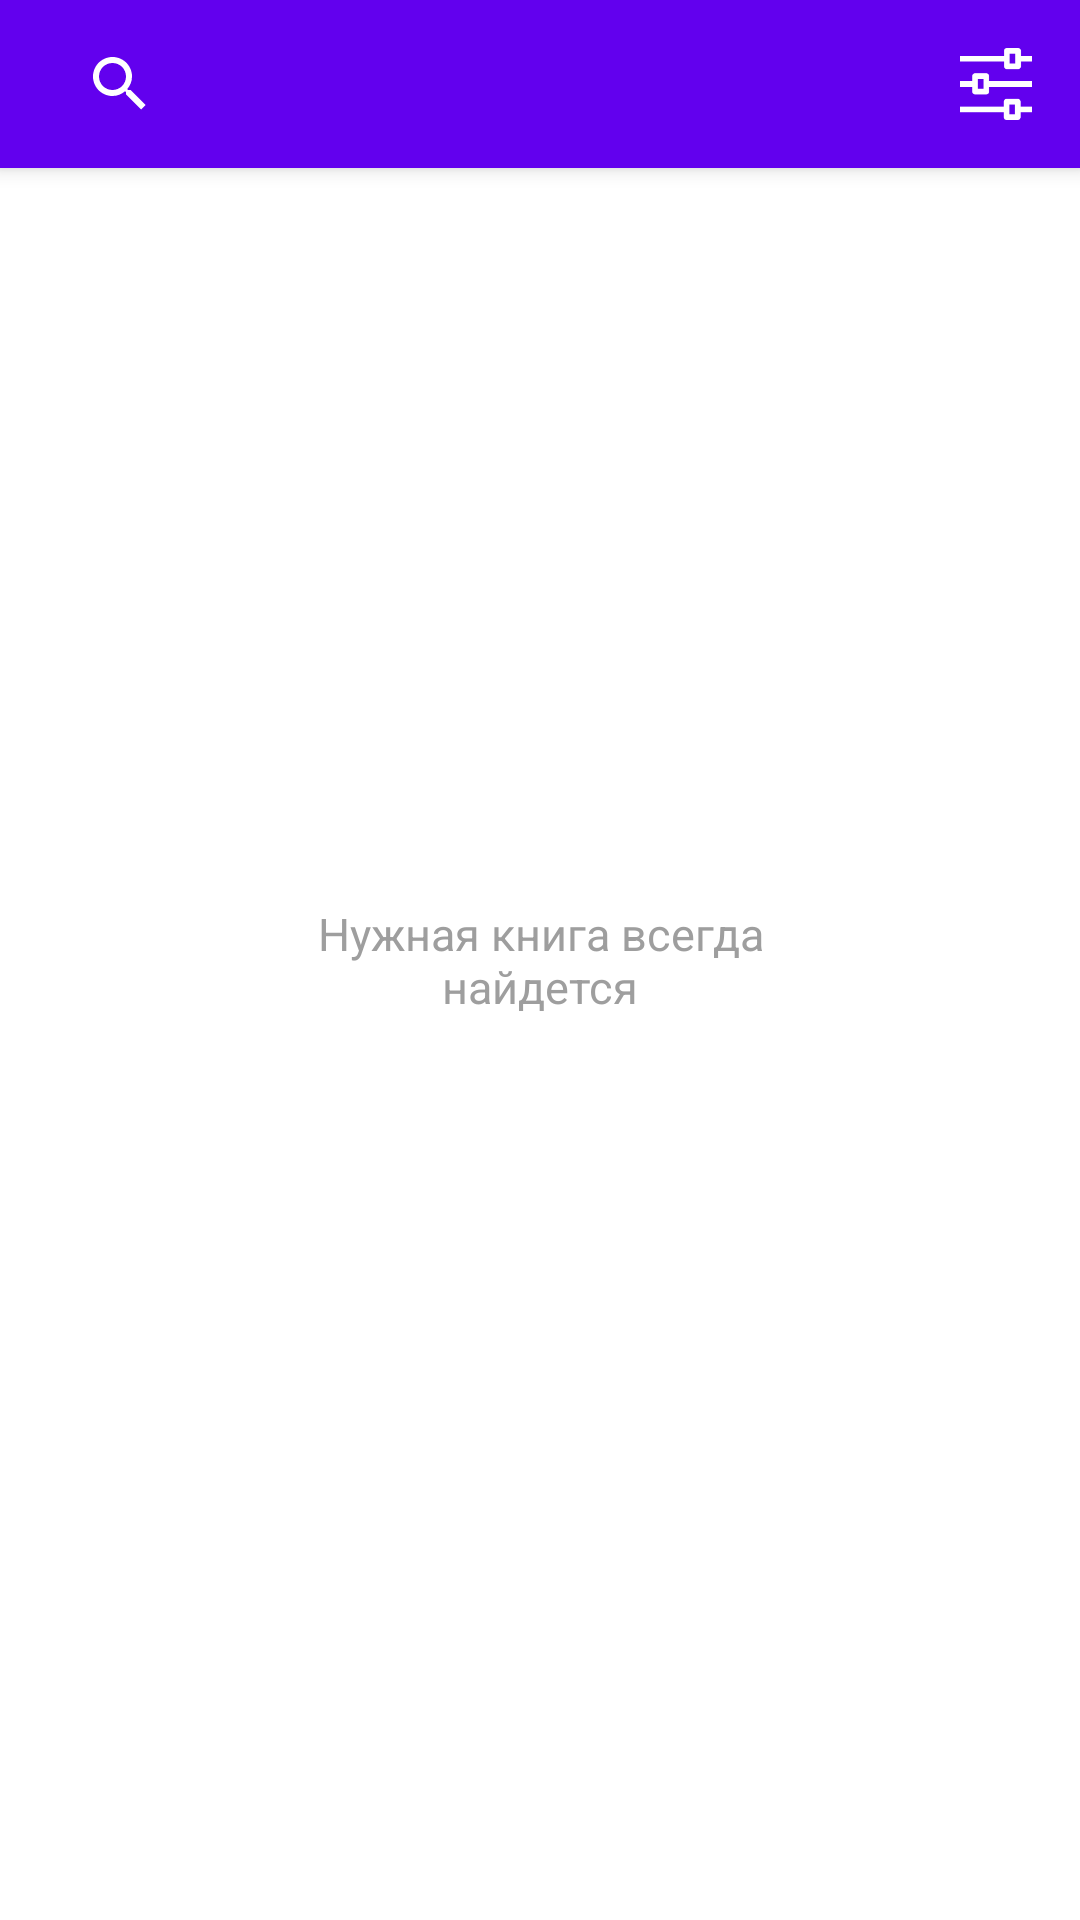

This screen was rendered from an Android layout file. Write that file and the resources it references.
<!-- AndroidManifest.xml: application theme Theme.NavDemo1 -->
<!-- res/layout/fragment_home.xml -->
<?xml version="1.0" encoding="utf-8"?>
<layout
    xmlns:android="http://schemas.android.com/apk/res/android"
    xmlns:app="http://schemas.android.com/apk/res-auto"
    xmlns:tools="http://schemas.android.com/tools">

    <data>
        <variable
            name="myViewModel"
            type="com.production.navdemo1.MainActivityViewModel" />
    </data>

<androidx.constraintlayout.widget.ConstraintLayout
    android:layout_width="match_parent"
    android:layout_height="match_parent"
    tools:context=".HomeFragment">

    <androidx.appcompat.widget.Toolbar
        android:id="@+id/toolbar"
        android:layout_width="match_parent"
        android:layout_height="wrap_content"
        android:background="@color/purple_500"
        android:minHeight="?attr/actionBarSize"
        app:theme="@style/AppTheme.Toolbar"
        android:elevation="4dp"
        app:layout_constraintBottom_toBottomOf="parent"
        app:layout_constraintEnd_toEndOf="parent"
        app:layout_constraintHorizontal_bias="1.0"
        app:layout_constraintStart_toStartOf="parent"
        app:layout_constraintTop_toTopOf="parent"
        app:layout_constraintVertical_bias="0.0"
        app:titleTextColor="@android:color/white">
        <LinearLayout
            android:orientation="horizontal"
            android:layout_width="match_parent"
            android:layout_height="match_parent">

            <SearchView
                android:queryHint="@string/search_hint"
                android:id="@+id/searchView"
                style="@style/SearchViewStyle"
                android:layout_width="0dp"
                android:layout_weight="1"
                android:layout_height="wrap_content"
                app:iconifiedByDefault="false">

            </SearchView>
            <ImageView
                android:id="@+id/settingsIv"
                android:layout_marginLeft="16dp"
                android:layout_marginRight="16dp"
                android:layout_gravity="center"
                android:src="@drawable/settings"
                android:layout_width="24dp"
                android:layout_height="24dp"/>
        </LinearLayout>
    </androidx.appcompat.widget.Toolbar>

    <androidx.recyclerview.widget.RecyclerView
        android:id="@+id/recyclerView"
        android:visibility="gone"
        android:layout_marginTop="?attr/actionBarSize"
        android:layout_width="match_parent"
        android:layout_height="match_parent">

    </androidx.recyclerview.widget.RecyclerView>
    <LinearLayout
        android:id="@+id/emptyLL"
        android:gravity="center"
        android:layout_width="match_parent"
        android:layout_height="match_parent">
        <TextView
            android:id="@+id/emptyTv"
            android:textSize="15sp"
            android:gravity="center"
            android:textColor="@color/empty_text_color"
            android:text="@string/empty_text"
            android:layout_width="200dp"
            android:layout_height="wrap_content">

        </TextView>
    </LinearLayout>
    
</androidx.constraintlayout.widget.ConstraintLayout>
</layout>
<!-- resources referenced by this layout -->
<resources>
  <color name="empty_text_color">#9e9e9e</color>
  <color name="purple_500">#FF6200EE</color>
  <!-- drawable settings: png bitmap (drawable, 1460 bytes) -->
  <string name="empty_text">Нужная книга всегда найдется</string>
  <string name="search_hint">Поиск</string>
  <style name="AppTheme.Toolbar" parent="Theme.MaterialComponents">
          
          <item name="android:textColorPrimary">@color/white</item>
          
          <item name="android:textColorSecondary">@color/white</item>
      </style>
  <style name="SearchViewStyle" parent="Widget.AppCompat.SearchView">
          
  
          
          
          <item name="searchHintIcon">@null</item>
          <item name="hintTextColor">@color/white</item>
          
          <item name="queryHint">@string/search_hint</item>
      </style>
  <style name="Theme.NavDemo1" parent="Theme.MaterialComponents.DayNight.NoActionBar">
          
          <item name="colorPrimary">@color/purple_500</item>
          <item name="colorPrimaryVariant">@color/purple_700</item>
          <item name="colorOnPrimary">@color/white</item>
          
          <item name="colorSecondary">@color/teal_200</item>
          <item name="colorSecondaryVariant">@color/teal_700</item>
          <item name="colorOnSecondary">@color/black</item>
          
          <item name="android:statusBarColor" tools:targetApi="l">?attr/colorPrimaryVariant</item>
          
      </style>
  <color name="white">#FFFFFFFF</color>
  <color name="purple_700">#FF3700B3</color>
  <color name="teal_200">#FF03DAC5</color>
  <color name="teal_700">#FF018786</color>
  <color name="black">#FF000000</color>
</resources>
